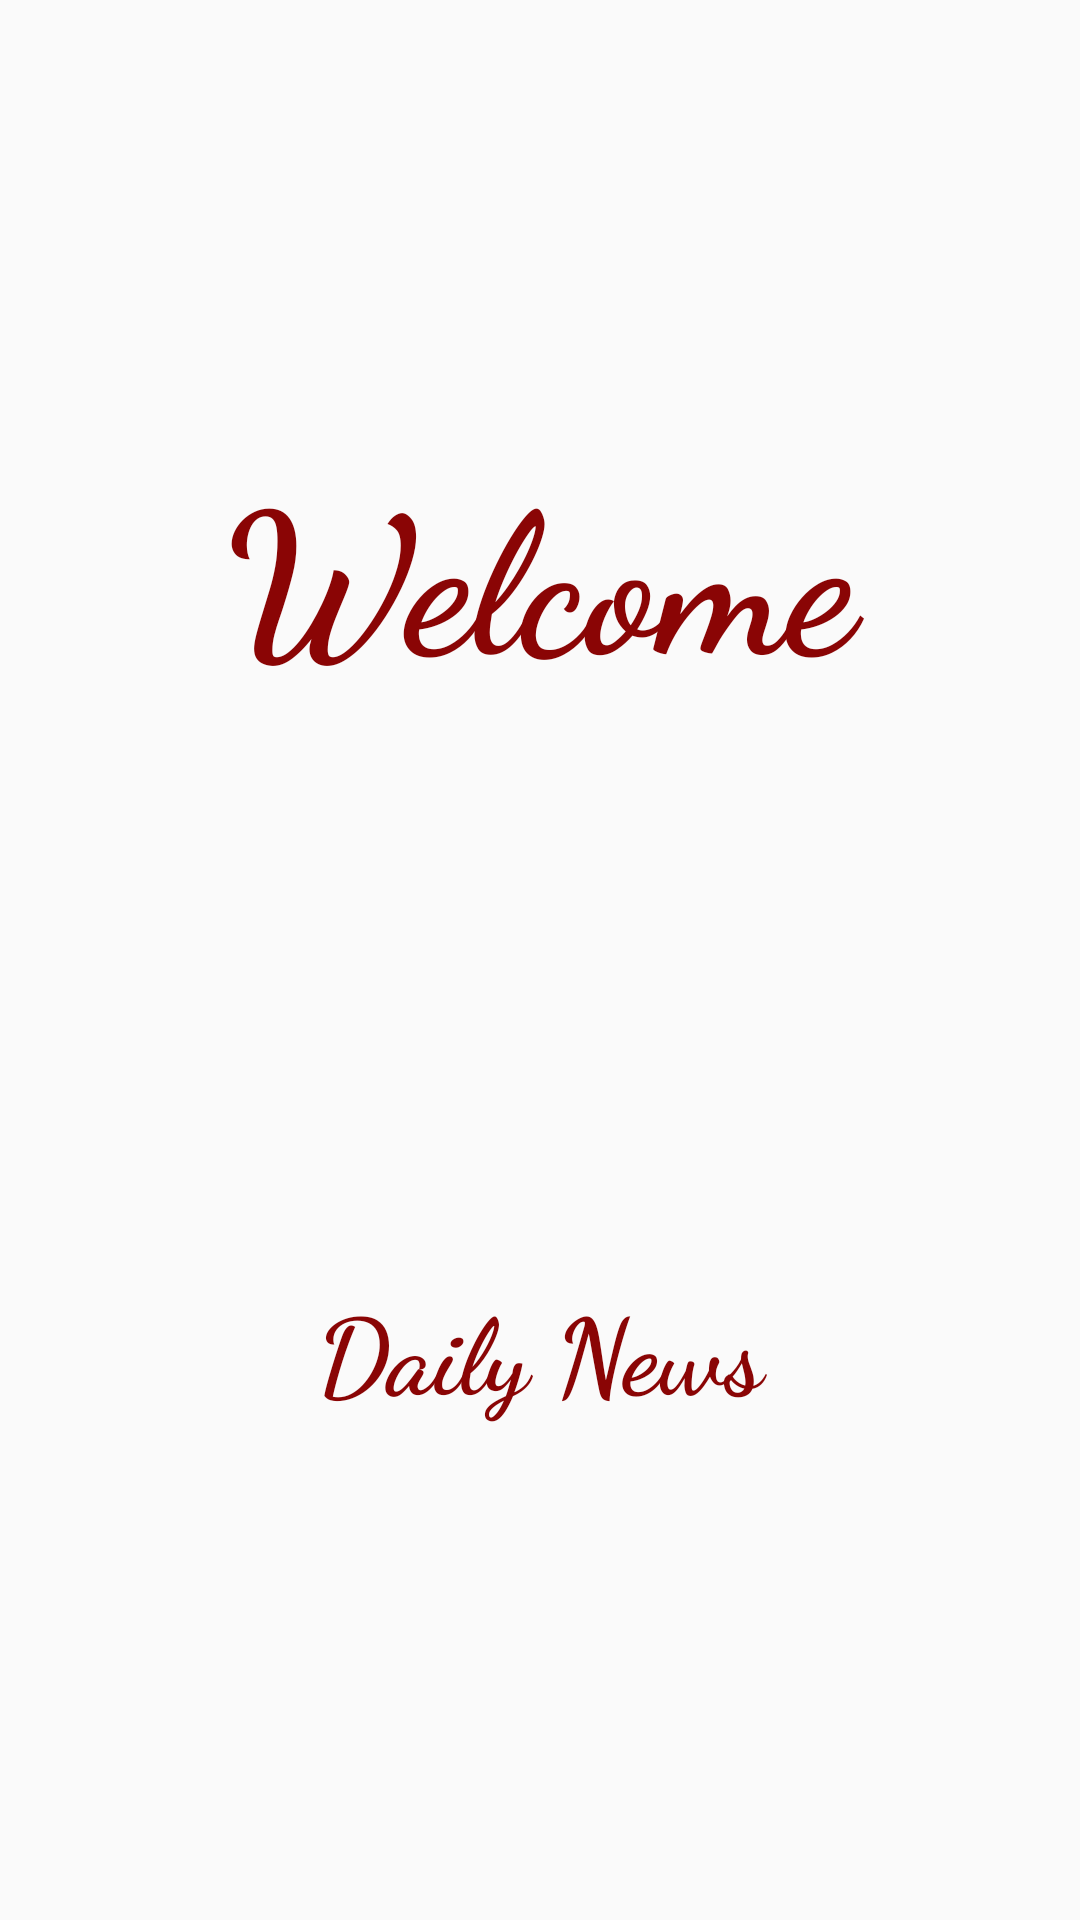

Produce the Android XML layout that renders to this screen, including the resource entries it uses.
<!-- AndroidManifest.xml: application theme AppTheme -->
<!-- res/layout/activity_splash__screen.xml -->
<?xml version="1.0" encoding="utf-8"?>
<FrameLayout xmlns:android="http://schemas.android.com/apk/res/android"
    xmlns:app="http://schemas.android.com/apk/res-auto"
    xmlns:tools="http://schemas.android.com/tools"
    android:layout_width="match_parent"
    android:layout_height="match_parent"
    tools:context=".Splash_Screen"
    >

    <TextView
        android:id="@+id/text1"
        android:layout_width="match_parent"
        android:layout_height="wrap_content"
        android:textSize="65sp"
        android:text="Welcome"
        android:textColor="@color/colorPrimaryDark"
        android:layout_gravity="center"
        android:gravity="center"
        android:textStyle="bold"
        android:fontFamily="cursive"
        android:layout_marginBottom="130dp"/>


    <androidx.coordinatorlayout.widget.CoordinatorLayout
        android:id="@+id/fm_image"
        android:layout_width="match_parent"
        android:layout_height="150dp"
        android:layout_gravity="center"
        android:visibility="invisible"
        android:layout_marginLeft="20dp"
        android:layout_marginRight="20dp">
    <androidx.cardview.widget.CardView
        android:layout_width="match_parent"
        android:layout_height="match_parent"
        app:cardCornerRadius="20dp">

    <pl.droidsonroids.gif.GifImageView
        android:layout_width="match_parent"
        android:layout_height="match_parent"
        android:scaleType="fitXY"
        android:src="@drawable/gif_news"/>
    </androidx.cardview.widget.CardView>
    </androidx.coordinatorlayout.widget.CoordinatorLayout>

    <TextView
        android:id="@+id/text2"
        android:layout_width="match_parent"
        android:layout_height="wrap_content"
        android:textSize="35sp"
        android:text="Daily News"
        android:textColor="@color/colorPrimaryDark"
        android:layout_gravity="center"
        android:gravity="center"
        android:textStyle="bold"
        android:fontFamily="cursive"
        android:layout_marginTop="130dp"/>




</FrameLayout>
<!-- resources referenced by this layout -->
<resources>
  <color name="colorPrimaryDark">#8A0505</color>
  <style name="AppTheme" parent="Theme.AppCompat.Light.NoActionBar">
          
          <item name="colorPrimary">@color/colorPrimary</item>
          <item name="colorPrimaryDark">@color/colorPrimaryDark</item>
          <item name="colorAccent">@color/colorAccent</item>
          <item name="android:textColor">@color/white</item>
          <item name="android:textColorSecondary">@color/white</item>
      </style>
  <color name="colorPrimary">#F31F0F</color>
  <color name="colorAccent">#F31F0F</color>
  <!-- not gathered from this repository: default colours our renderer supplied (Android Studio template values) -->
  <color name="white">#FFFFFFFF</color>
</resources>
